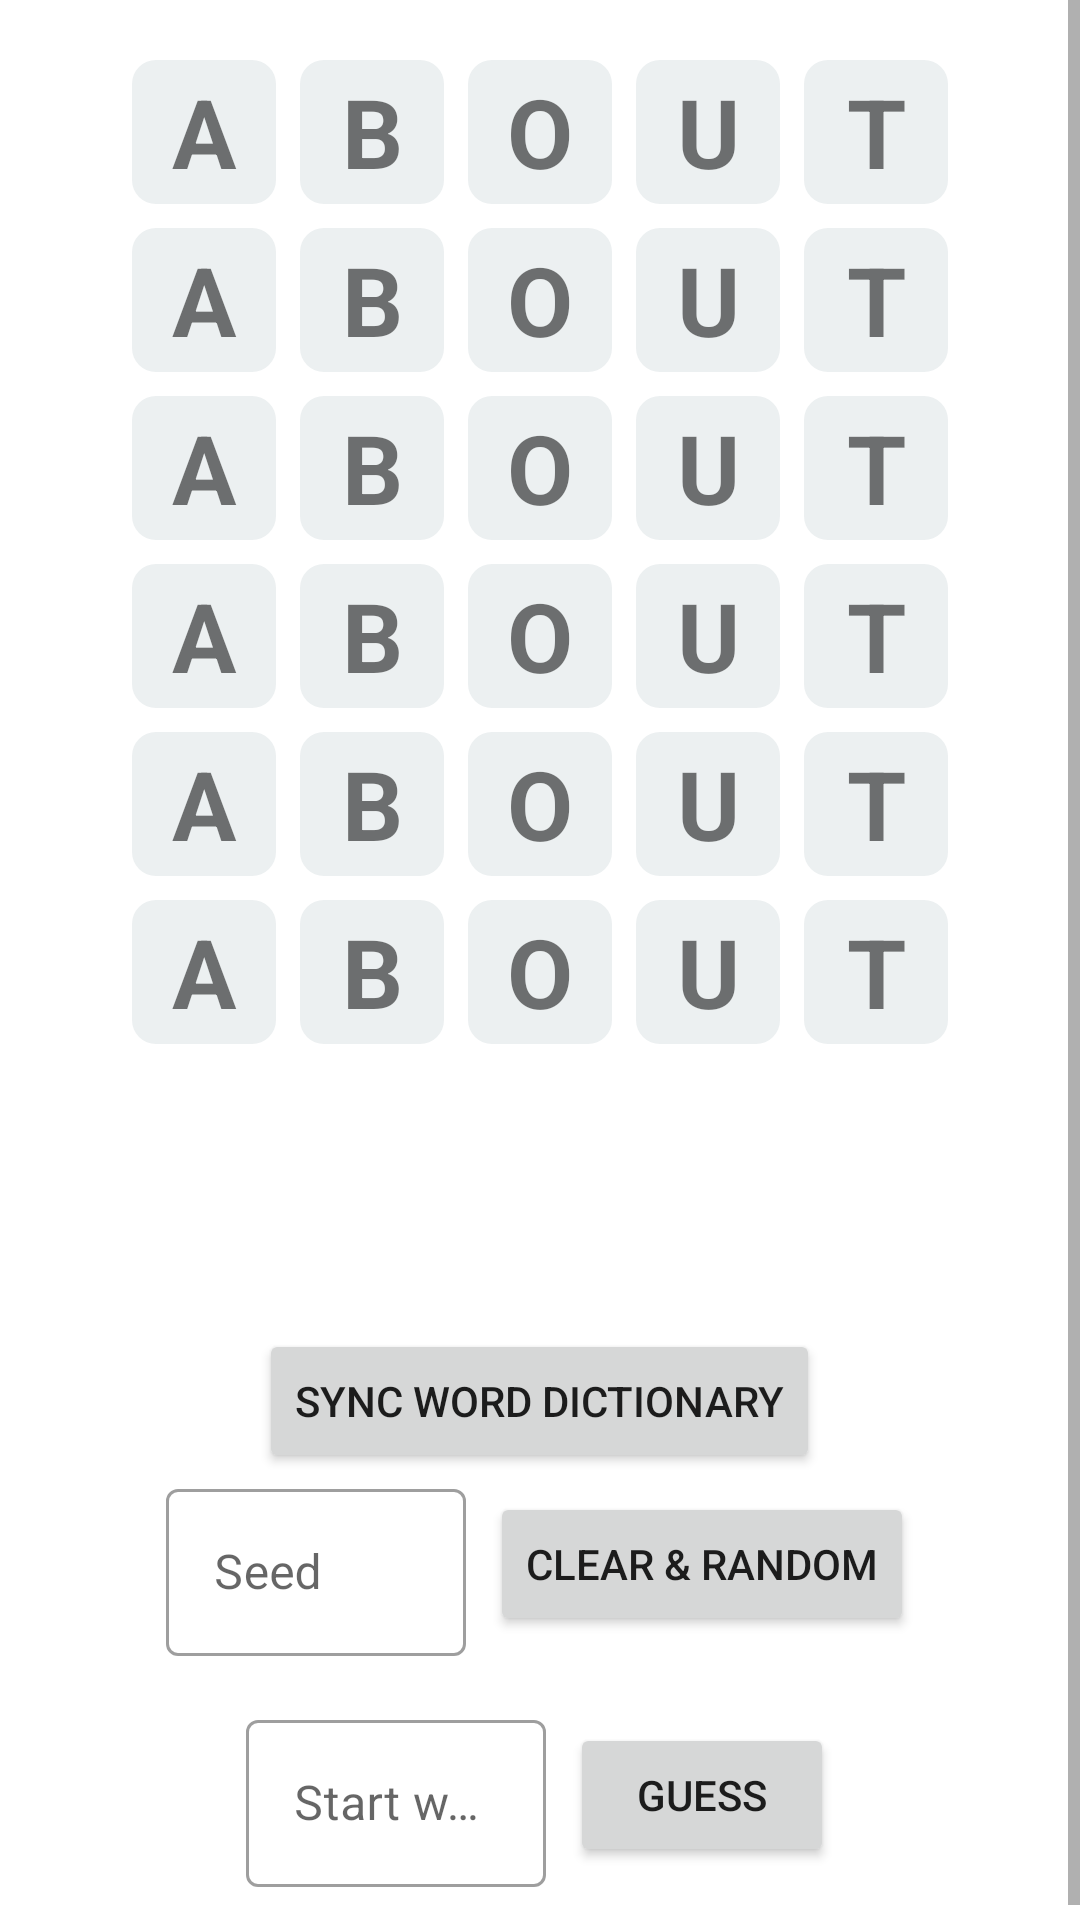

Android layout source for this screen:
<!-- AndroidManifest.xml: activity theme Theme.VoteeWordle.NoActionBar -->
<!-- res/layout/fragment_main.xml -->
<?xml version="1.0" encoding="utf-8"?>
<ScrollView
    xmlns:android="http://schemas.android.com/apk/res/android"
    xmlns:tools="http://schemas.android.com/tools"
    android:layout_width="match_parent"
    android:layout_height="match_parent"
    tools:context=".ui.main.MainFragment">

    <LinearLayout
        android:layout_width="match_parent"
        android:layout_height="wrap_content"
        android:paddingTop="16dp"
        android:paddingBottom="16dp"
        android:orientation="vertical">

        <include
            android:id="@+id/layout_line1"
            layout="@layout/word_box_line"/>
        <include
            android:id="@+id/layout_line2"
            layout="@layout/word_box_line"/>
        <include
            android:id="@+id/layout_line3"
            layout="@layout/word_box_line"/>
        <include
            android:id="@+id/layout_line4"
            layout="@layout/word_box_line"/>
        <include
            android:id="@+id/layout_line5"
            layout="@layout/word_box_line"/>
        <include
            android:id="@+id/layout_line6"
            layout="@layout/word_box_line"/>

        <ProgressBar
            android:id="@+id/progressBar"
            android:layout_width="match_parent"
            android:layout_height="wrap_content"
            android:layout_marginTop="8dp"/>

        <TextView
            android:id="@+id/textview_first"
            android:layout_width="wrap_content"
            android:layout_height="wrap_content"
            android:layout_marginTop="16dp"
            android:layout_gravity="center_horizontal"
            tools:text="Syncing" />

        <Button
            android:id="@+id/button_sync"
            android:layout_width="wrap_content"
            android:layout_height="wrap_content"
            android:layout_gravity="center_horizontal"
            android:text="@string/sync_word_dict" />

        <LinearLayout
            android:layout_width="match_parent"
            android:layout_height="wrap_content"
            android:orientation="horizontal"
            android:gravity="center">

            <com.google.android.material.textfield.TextInputLayout
                style="@style/Widget.MaterialComponents.TextInputLayout.OutlinedBox"
                android:layout_width="100dp"
                android:layout_height="wrap_content"
                android:hint="@string/seed">
                <com.google.android.material.textfield.TextInputEditText
                    android:id="@+id/editText_seed"
                    android:layout_width="match_parent"
                    android:layout_height="wrap_content"
                    android:inputType="number"/>
            </com.google.android.material.textfield.TextInputLayout>

            <Button
                android:id="@+id/button_random"
                android:layout_width="wrap_content"
                android:layout_height="wrap_content"
                android:layout_marginStart="8dp"
                android:layout_gravity="center_vertical"
                android:text="@string/clear_and_random"/>
        </LinearLayout>

        <LinearLayout
            android:layout_width="match_parent"
            android:layout_height="wrap_content"
            android:orientation="horizontal"
            android:layout_marginTop="16dp"
            android:gravity="center">

            <com.google.android.material.textfield.TextInputLayout
                style="@style/Widget.MaterialComponents.TextInputLayout.OutlinedBox"
                android:layout_width="100dp"
                android:layout_height="wrap_content"
                android:hint="@string/start_word">
                <com.google.android.material.textfield.TextInputEditText
                    android:id="@+id/editText_startWord"
                    android:layout_width="match_parent"
                    android:layout_height="wrap_content"
                    android:inputType="text"/>
            </com.google.android.material.textfield.TextInputLayout>

            <Button
                android:id="@+id/button_guess"
                android:layout_width="wrap_content"
                android:layout_height="wrap_content"
                android:layout_marginStart="8dp"
                android:layout_gravity="center_vertical"
                android:text="@string/guess" />
        </LinearLayout>
    </LinearLayout>
</ScrollView>
<!-- res/layout/word_box_line.xml (included above) -->
<?xml version="1.0" encoding="utf-8"?>
<LinearLayout
    xmlns:android="http://schemas.android.com/apk/res/android"
    xmlns:tools="http://schemas.android.com/tools"
    android:layout_width="match_parent"
    android:layout_height="wrap_content"
    android:orientation="horizontal"
    android:gravity="center_horizontal">

    <TextView
        android:id="@+id/textView_1"
        android:layout_width="48dp"
        android:layout_height="48dp"
        android:layout_margin="4dp"
        android:gravity="center"
        android:textAllCaps="true"
        android:textSize="32sp"
        android:textStyle="bold"
        android:background="@drawable/bg_word_box"
        tools:background="@drawable/bg_word_box_absent"
        tools:text="a"/>

    <TextView
        android:id="@+id/textView_2"
        android:layout_width="48dp"
        android:layout_height="48dp"
        android:layout_margin="4dp"
        android:gravity="center"
        android:textAllCaps="true"
        android:textSize="32sp"
        android:textStyle="bold"
        android:background="@drawable/bg_word_box"
        tools:background="@drawable/bg_word_box_present"
        tools:text="b"/>

    <TextView
        android:id="@+id/textView_3"
        android:layout_width="48dp"
        android:layout_height="48dp"
        android:layout_margin="4dp"
        android:gravity="center"
        android:textAllCaps="true"
        android:textSize="32sp"
        android:textStyle="bold"
        android:background="@drawable/bg_word_box"
        tools:background="@drawable/bg_word_box_correct"
        tools:text="o"/>

    <TextView
        android:id="@+id/textView_4"
        android:layout_width="48dp"
        android:layout_height="48dp"
        android:layout_margin="4dp"
        android:gravity="center"
        android:textAllCaps="true"
        android:textSize="32sp"
        android:textStyle="bold"
        android:background="@drawable/bg_word_box"
        tools:text="u"/>

    <TextView
        android:id="@+id/textView_5"
        android:layout_width="48dp"
        android:layout_height="48dp"
        android:layout_margin="4dp"
        android:gravity="center"
        android:textAllCaps="true"
        android:textSize="32sp"
        android:textStyle="bold"
        android:background="@drawable/bg_word_box"
        tools:text="t"/>
</LinearLayout>
<!-- resources referenced by this layout -->
<resources>
  <!-- drawable bg_word_box (drawable) -->
  <?xml version="1.0" encoding="utf-8"?>
  <shape xmlns:android="http://schemas.android.com/apk/res/android">
      <corners
          android:radius="8dp"/>
      <solid
          android:color="#ecf0f1"/>
  </shape>
  <!-- drawable bg_word_box_absent (drawable) -->
  <?xml version="1.0" encoding="utf-8"?>
  <shape xmlns:android="http://schemas.android.com/apk/res/android">
      <corners
          android:radius="8dp"/>
      <solid
          android:color="#bdc3c7"/>
  </shape>
  <!-- drawable bg_word_box_correct (drawable) -->
  <?xml version="1.0" encoding="utf-8"?>
  <shape xmlns:android="http://schemas.android.com/apk/res/android">
      <corners
          android:radius="8dp"/>
      <solid
          android:color="#2ecc71"/>
  </shape>
  <!-- drawable bg_word_box_present (drawable) -->
  <?xml version="1.0" encoding="utf-8"?>
  <shape xmlns:android="http://schemas.android.com/apk/res/android">
      <corners
          android:radius="8dp"/>
      <solid
          android:color="#f39c12"/>
  </shape>
  <string name="clear_and_random">Clear &amp; random</string>
  <string name="guess">Guess</string>
  <string name="seed">Seed</string>
  <string name="start_word">Start word</string>
  <string name="sync_word_dict">Sync word dictionary</string>
  <style name="Theme.VoteeWordle.NoActionBar">
          <item name="windowActionBar">false</item>
          <item name="windowNoTitle">true</item>
      </style>
</resources>
